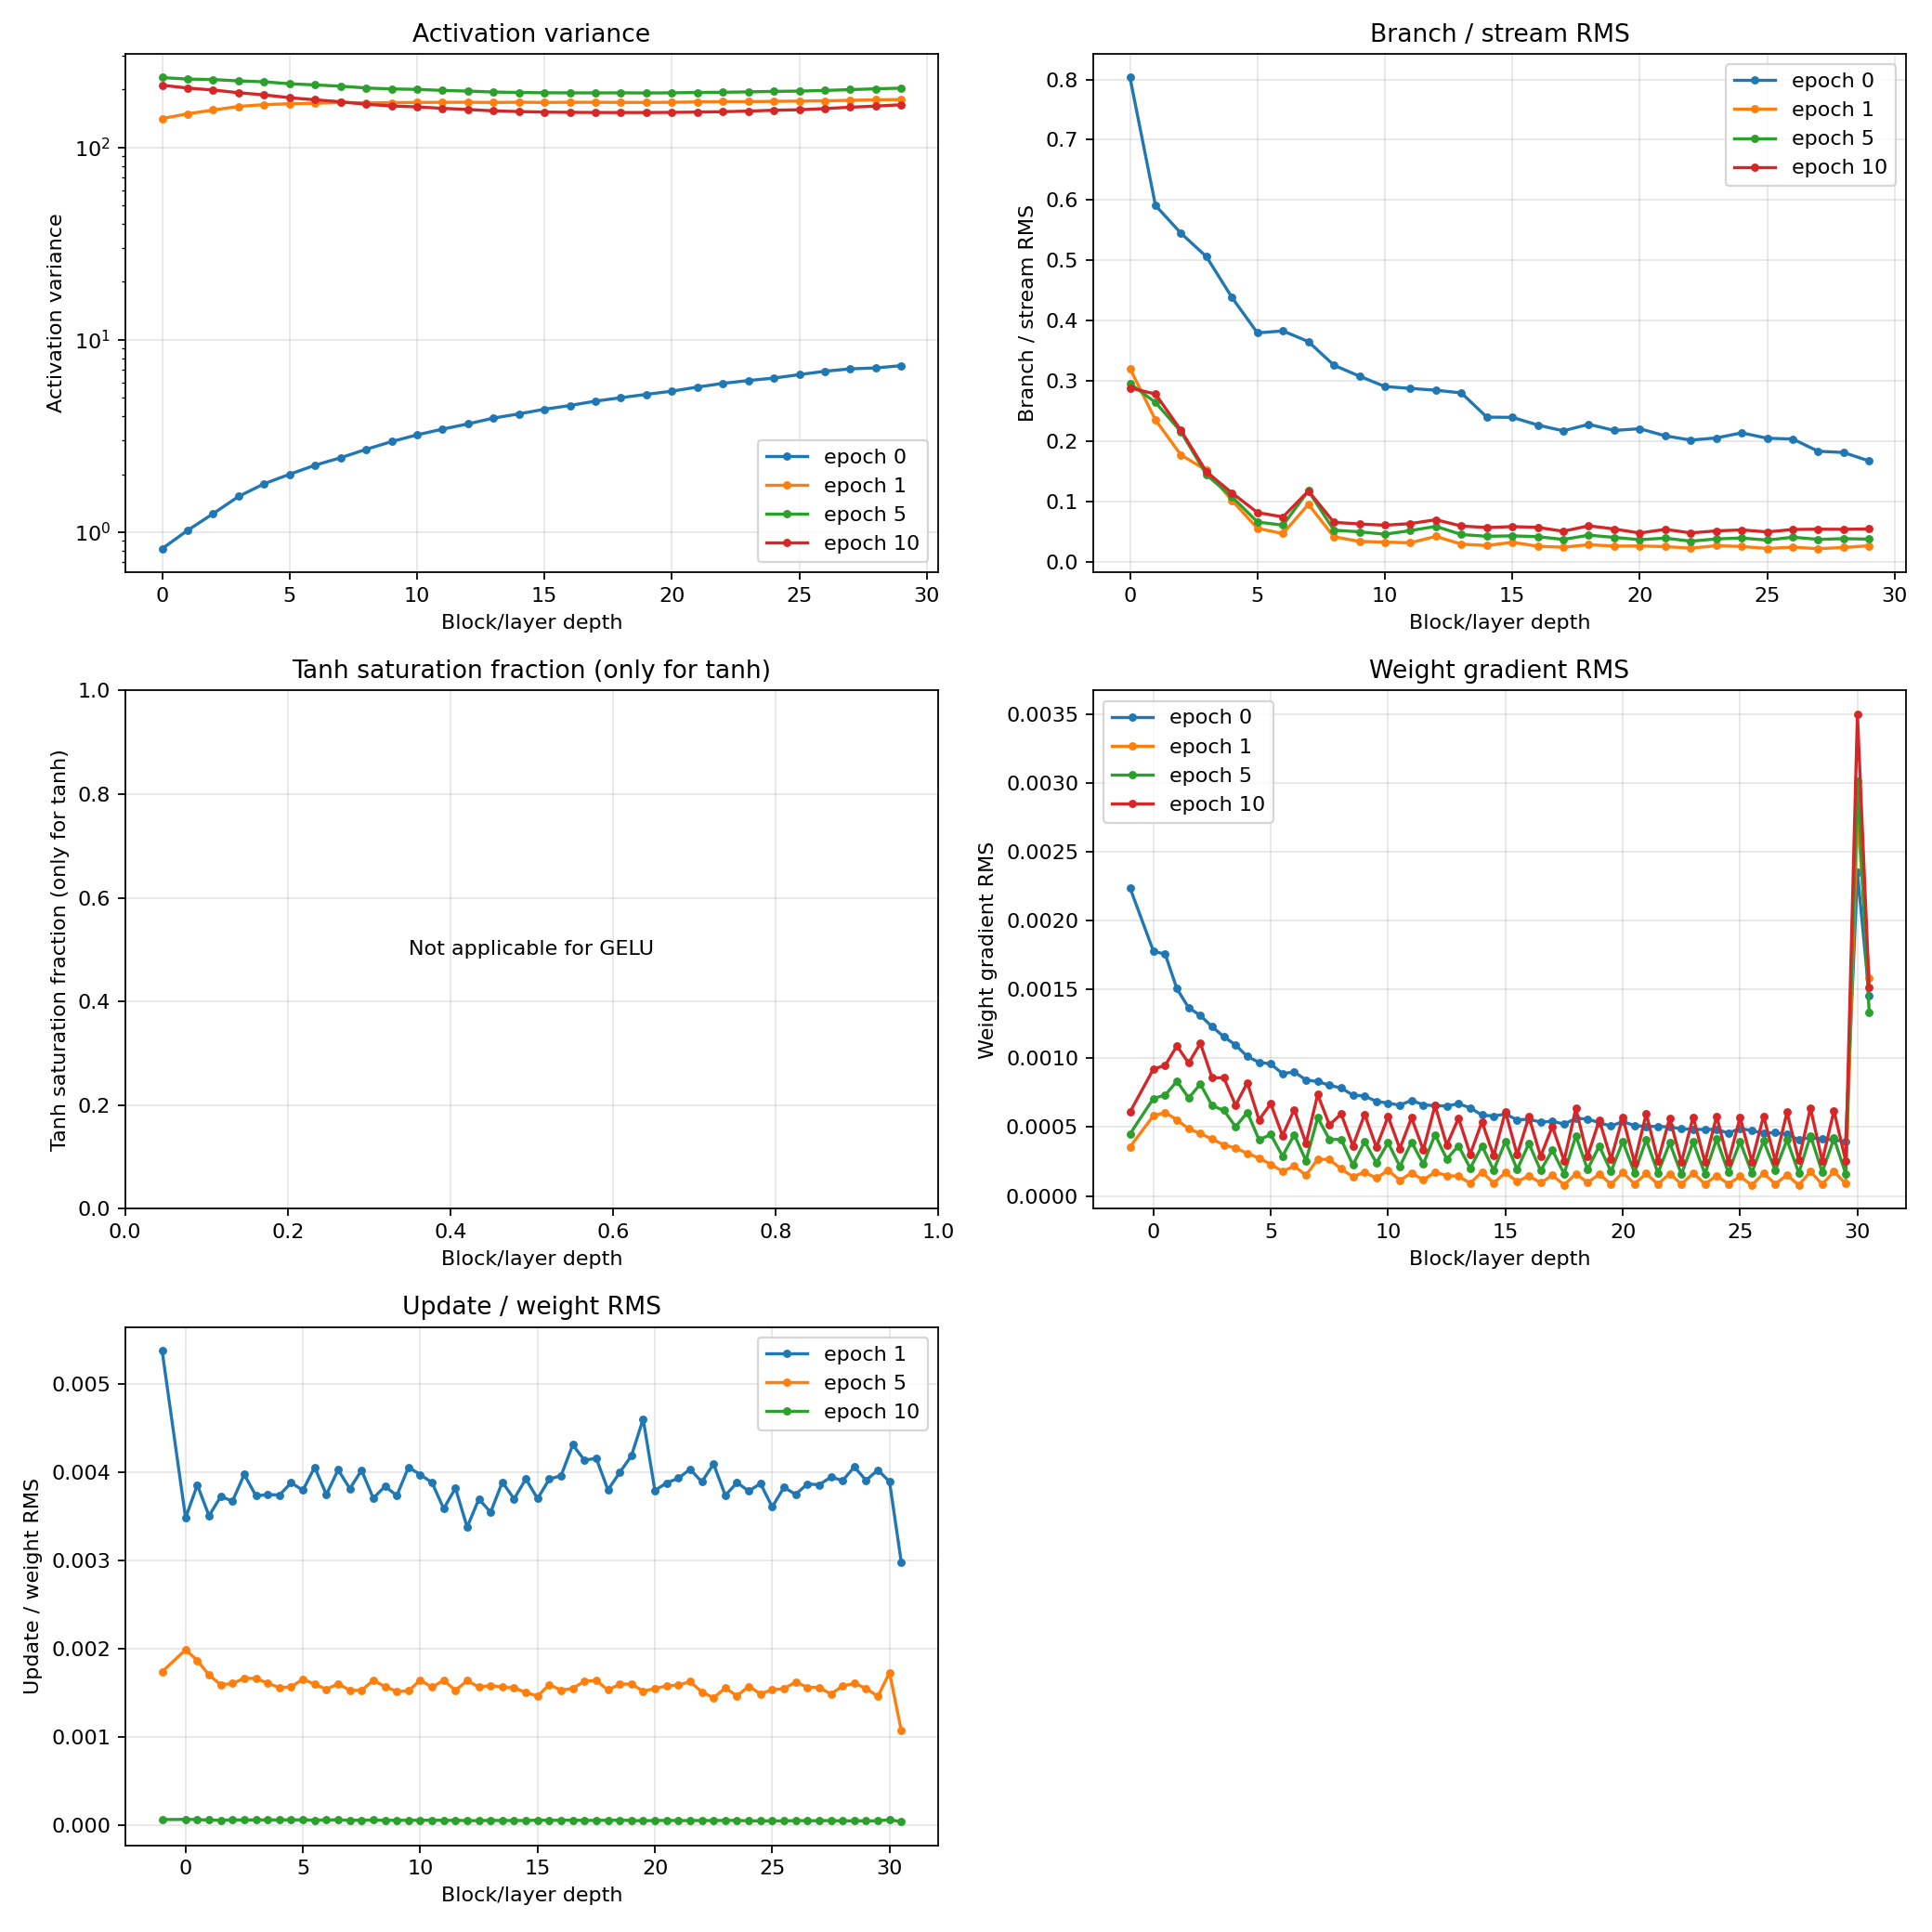

Source data for this figure (header and first rows):
epoch, kind, name, activation_variance, branch_to_stream_ratio, gradient_rms, update_to_weight_ratio, tanh_saturation_fraction
0, block, blocks.0, 0.8204, 0.8031, , , 
0, block, blocks.1, 1.022, 0.5911, , , 
0, block, blocks.2, 1.247, 0.545, , , 
0, block, blocks.3, 1.533, 0.5062, , , 
0, block, blocks.4, 1.784, 0.4385, , , 
0, block, blocks.5, 1.999, 0.3797, , , 
0, block, blocks.6, 2.228, 0.3831, , , 
0, block, blocks.7, 2.436, 0.3653, , , 
0, block, blocks.8, 2.693, 0.3262, , , 
0, block, blocks.9, 2.956, 0.3081, , , 
0, block, blocks.10, 3.203, 0.2909, , , 
0, block, blocks.11, 3.432, 0.2878, , , 
0, block, blocks.12, 3.653, 0.2847, , , 
0, block, blocks.13, 3.917, 0.2802, , , 
0, block, blocks.14, 4.119, 0.2401, , , 
0, block, blocks.15, 4.353, 0.2398, , , 
0, block, blocks.16, 4.554, 0.227, , , 
0, block, blocks.17, 4.798, 0.2174, , , 
0, block, blocks.18, 5, 0.2282, , , 
0, block, blocks.19, 5.203, 0.218, , , 
0, block, blocks.20, 5.406, 0.2209, , , 
0, block, blocks.21, 5.676, 0.2091, , , 
0, block, blocks.22, 5.935, 0.2021, , , 
0, block, blocks.23, 6.139, 0.2056, , , 
0, block, blocks.24, 6.321, 0.2141, , , 
0, block, blocks.25, 6.591, 0.2051, , , 
0, block, blocks.26, 6.861, 0.2039, , , 
0, block, blocks.27, 7.062, 0.1836, , , 
0, block, blocks.28, 7.139, 0.1815, , , 
0, block, blocks.29, 7.339, 0.1674, , , 
0, linear, input_layer, , , 0.002238, , 
0, linear, blocks.0.fc1, , , 0.001777, , 
0, linear, blocks.0.fc2, , , 0.001755, , 
0, linear, blocks.1.fc1, , , 0.001504, , 
0, linear, blocks.1.fc2, , , 0.001366, , 
0, linear, blocks.2.fc1, , , 0.00131, , 
0, linear, blocks.2.fc2, , , 0.001229, , 
0, linear, blocks.3.fc1, , , 0.001156, , 
0, linear, blocks.3.fc2, , , 0.001096, , 
0, linear, blocks.4.fc1, , , 0.001012, , 
0, linear, blocks.4.fc2, , , 0.0009706, , 
0, linear, blocks.5.fc1, , , 0.0009582, , 
0, linear, blocks.5.fc2, , , 0.0008885, , 
0, linear, blocks.6.fc1, , , 0.0008999, , 
0, linear, blocks.6.fc2, , , 0.0008424, , 
0, linear, blocks.7.fc1, , , 0.000831, , 
0, linear, blocks.7.fc2, , , 0.0008034, , 
0, linear, blocks.8.fc1, , , 0.0007835, , 
0, linear, blocks.8.fc2, , , 0.0007325, , 
0, linear, blocks.9.fc1, , , 0.0007256, , 
0, linear, blocks.9.fc2, , , 0.0006867, , 
0, linear, blocks.10.fc1, , , 0.0006739, , 
0, linear, blocks.10.fc2, , , 0.0006588, , 
0, linear, blocks.11.fc1, , , 0.0006946, , 
0, linear, blocks.11.fc2, , , 0.0006611, , 
0, linear, blocks.12.fc1, , , 0.0006555, , 
0, linear, blocks.12.fc2, , , 0.0006529, , 
0, linear, blocks.13.fc1, , , 0.00067, , 
0, linear, blocks.13.fc2, , , 0.0006395, , 
0, linear, blocks.14.fc1, , , 0.0005872, , 
... 963 more rows
